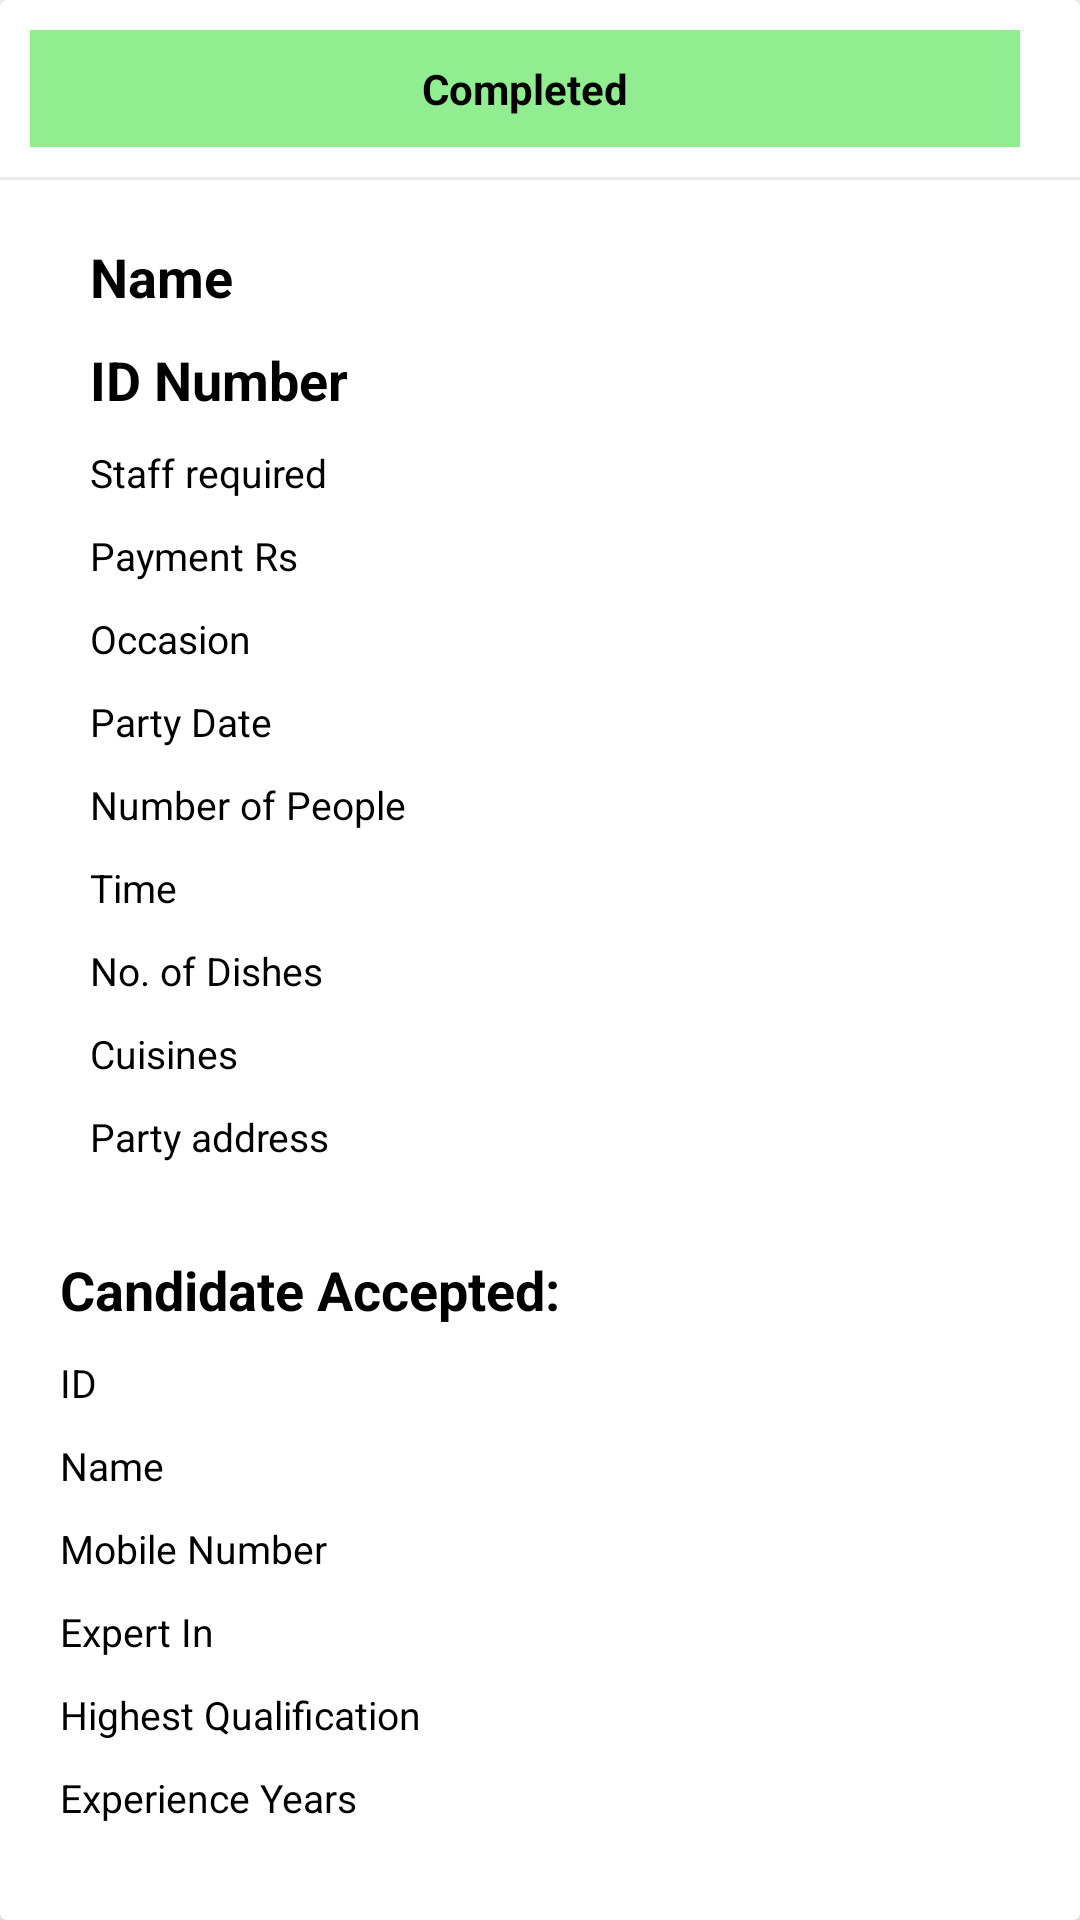

Layout XML and referenced resources for this Android screen:
<!-- AndroidManifest.xml: application theme Theme.CheffDarbariAdmin -->
<!-- res/layout/completed_jobs_item.xml -->
<?xml version="1.0" encoding="utf-8"?>
<com.google.android.material.card.MaterialCardView xmlns:android="http://schemas.android.com/apk/res/android"
    xmlns:app="http://schemas.android.com/apk/res-auto"
    android:layout_width="match_parent"
    android:layout_height="wrap_content"
    android:layout_margin="10dp"
    android:padding="15dp"
    app:cardBackgroundColor="@color/white"
    app:cardCornerRadius="2dp"
    app:cardElevation="5dp">

    <LinearLayout
        android:layout_width="match_parent"
        android:layout_height="wrap_content"
        android:orientation="vertical">

        <LinearLayout
            android:layout_width="match_parent"
            android:layout_height="wrap_content"
            android:layout_margin="10dp"
            android:orientation="horizontal">

            <TextView
                android:layout_width="0dp"
                android:layout_height="wrap_content"
                android:layout_marginEnd="10dp"
                android:layout_weight="1"
                android:background="@color/lightgreen"
                android:gravity="center"
                android:padding="10dp"
                android:text="Completed"
                android:textColor="@color/black"
                android:textStyle="bold" />


        </LinearLayout>

        <View
            android:layout_width="match_parent"
            android:layout_height="1dp"

            android:background="@color/grey" />
        <LinearLayout
            android:layout_width="match_parent"
            android:layout_height="wrap_content"
            android:layout_marginHorizontal="10dp"
            android:layout_marginTop="10dp"
            android:orientation="vertical">

            <TextView
                android:id="@+id/name_completed_jobs_item"
                android:layout_width="wrap_content"
                android:layout_height="wrap_content"
                android:layout_centerVertical="true"
                android:layout_marginHorizontal="20dp"
                android:layout_marginTop="10dp"
                android:text="Name"
                android:textColor="@color/black"
                android:textSize="18sp"
                android:textStyle="bold" />

            <TextView
                android:id="@+id/id_number_completed_jobs_item"
                android:layout_width="wrap_content"
                android:layout_height="wrap_content"
                android:layout_alignParentEnd="true"
                android:layout_centerVertical="true"
                android:layout_marginHorizontal="20dp"
                android:layout_marginTop="10dp"
                android:text="ID Number"
                android:textColor="@color/black"
                android:textSize="18sp"
                android:textStyle="bold" />


            <TextView
                android:id="@+id/staff_required_completed_jobs_item"
                android:layout_width="wrap_content"
                android:layout_height="wrap_content"
                android:layout_centerVertical="true"
                android:layout_marginHorizontal="20dp"
                android:layout_marginTop="10dp"
                android:text="Staff required"
                android:textColor="@color/black"
                android:textSize="13sp" />

            <TextView
                android:id="@+id/payment_completed_jobs_item"
                android:layout_width="wrap_content"
                android:layout_height="wrap_content"
                android:layout_alignParentEnd="true"
                android:layout_centerVertical="true"
                android:layout_marginHorizontal="20dp"
                android:layout_marginTop="10dp"
                android:text="Payment Rs"
                android:textColor="@color/black"
                android:textSize="13sp" />


            <TextView
                android:id="@+id/occasion_completed_jobs_item"
                android:layout_width="wrap_content"
                android:layout_height="wrap_content"
                android:layout_marginHorizontal="20dp"
                android:layout_marginTop="10dp"
                android:text="Occasion"
                android:textColor="@color/black"
                android:textSize="13sp" />

            <TextView
                android:id="@+id/party_date_completed_jobs_item"
                android:layout_width="wrap_content"
                android:layout_height="wrap_content"
                android:layout_alignParentEnd="true"
                android:layout_marginHorizontal="20dp"
                android:layout_marginTop="10dp"
                android:text="Party Date"
                android:textColor="@color/black"
                android:textSize="13sp" />


            <TextView
                android:id="@+id/number_of_people_completed_jobs_item"
                android:layout_width="wrap_content"
                android:layout_height="wrap_content"
                android:layout_marginHorizontal="20dp"
                android:layout_marginTop="10dp"
                android:text="Number of People"
                android:textColor="@color/black"
                android:textSize="13sp" />

            <TextView
                android:id="@+id/time_completed_jobs_item"
                android:layout_width="wrap_content"
                android:layout_height="wrap_content"
                android:layout_alignParentEnd="true"
                android:layout_marginHorizontal="20dp"
                android:layout_marginTop="10dp"
                android:text="Time"
                android:textColor="@color/black"
                android:textSize="13sp" />


            <TextView
                android:id="@+id/number_of_dishes_completed_jobs_item"
                android:layout_width="wrap_content"
                android:layout_height="wrap_content"
                android:layout_marginHorizontal="20dp"
                android:layout_marginTop="10dp"
                android:text="No. of Dishes"
                android:textColor="@color/black"
                android:textSize="13sp" />

            <TextView
                android:id="@+id/cuisines_completed_jobs_item"
                android:layout_width="wrap_content"
                android:layout_height="wrap_content"
                android:layout_alignParentEnd="true"
                android:layout_marginHorizontal="20dp"
                android:layout_marginTop="10dp"
                android:text="Cuisines"
                android:textColor="@color/black"
                android:textSize="13sp" />

            <TextView
                android:id="@+id/party_address_completed_jobs_item"
                android:layout_width="wrap_content"
                android:layout_height="wrap_content"
                android:layout_marginHorizontal="20dp"
                android:layout_marginTop="10dp"
                android:layout_marginBottom="20dp"
                android:text="Party address"
                android:textColor="@color/black"
                android:textSize="13sp" />

        </LinearLayout>

        <TextView
            android:layout_width="wrap_content"
            android:layout_height="wrap_content"
            android:layout_marginHorizontal="20dp"
            android:layout_marginTop="10dp"
            android:text="Candidate Accepted: "
            android:textColor="@color/black"
            android:textSize="18sp"
            android:textStyle="bold" />

        <LinearLayout
            android:layout_width="match_parent"
            android:layout_height="wrap_content"
            android:orientation="vertical">

            <TextView
                android:layout_width="wrap_content"
                android:layout_height="wrap_content"
                android:layout_marginHorizontal="20dp"
                android:layout_marginTop="10dp"
                android:text="ID"
                android:id="@+id/uid_chef_completed_jobs_item"
                android:textColor="@color/black"
                android:textSize="13sp" />

            <TextView
                android:layout_width="wrap_content"
                android:layout_height="wrap_content"
                android:layout_marginHorizontal="20dp"
                android:layout_marginTop="10dp"
                android:text="Name"
                android:id="@+id/name_chef_completed_jobs_item"
                android:textColor="@color/black"
                android:textSize="13sp" />

            <TextView
                android:layout_width="wrap_content"
                android:layout_height="wrap_content"
                android:layout_marginHorizontal="20dp"
                android:layout_marginTop="10dp"
                android:text="Mobile Number"
                android:id="@+id/number_chef_completed_jobs_item"
                android:textColor="@color/black"
                android:textSize="13sp" />

            <TextView
                android:layout_width="wrap_content"
                android:layout_height="wrap_content"
                android:layout_marginHorizontal="20dp"
                android:id="@+id/expert_in_chef_completed_jobs_item"
                android:layout_marginTop="10dp"
                android:text="Expert In"
                android:textColor="@color/black"
                android:textSize="13sp" />


            <TextView
                android:layout_width="wrap_content"
                android:layout_height="wrap_content"
                android:layout_marginHorizontal="20dp"
                android:layout_marginTop="10dp"
                android:text="Highest Qualification"
                android:textColor="@color/black"
                android:id="@+id/highest_qualification_completed_jobs_item"
                android:textSize="13sp" />

            <TextView
                android:layout_width="wrap_content"
                android:layout_height="wrap_content"
                android:layout_marginHorizontal="20dp"
                android:layout_marginTop="10dp"
                android:text="Experience Years"
                android:layout_marginBottom="10dp"
                android:textColor="@color/black"
                android:id="@+id/experience_years_completed_jobs_item"
                android:textSize="13sp" />


        </LinearLayout>


    </LinearLayout>

</com.google.android.material.card.MaterialCardView>
<!-- resources referenced by this layout -->
<resources>
  <color name="black">#FF000000</color>
  <color name="grey">#ebebeb</color>
  <color name="lightgreen">#90ee90</color>
  <color name="white">#FFFFFFFF</color>
  <style name="Theme.CheffDarbariAdmin" parent="Theme.MaterialComponents.Light.NoActionBar">
          
          <item name="colorPrimary">@color/purple_500</item>
          <item name="colorPrimaryVariant">@color/purple_700</item>
          <item name="colorOnPrimary">@color/white</item>
          
          <item name="colorSecondary">@color/teal_200</item>
          <item name="colorSecondaryVariant">@color/teal_700</item>
          <item name="colorOnSecondary">@color/black</item>
          
          <item name="android:statusBarColor" tools:targetApi="l">?attr/colorPrimaryVariant</item>
          
      </style>
  <color name="purple_500">#FF6200EE</color>
  <color name="purple_700">#FF3700B3</color>
  <color name="teal_200">#FF03DAC5</color>
  <color name="teal_700">#FF018786</color>
</resources>
